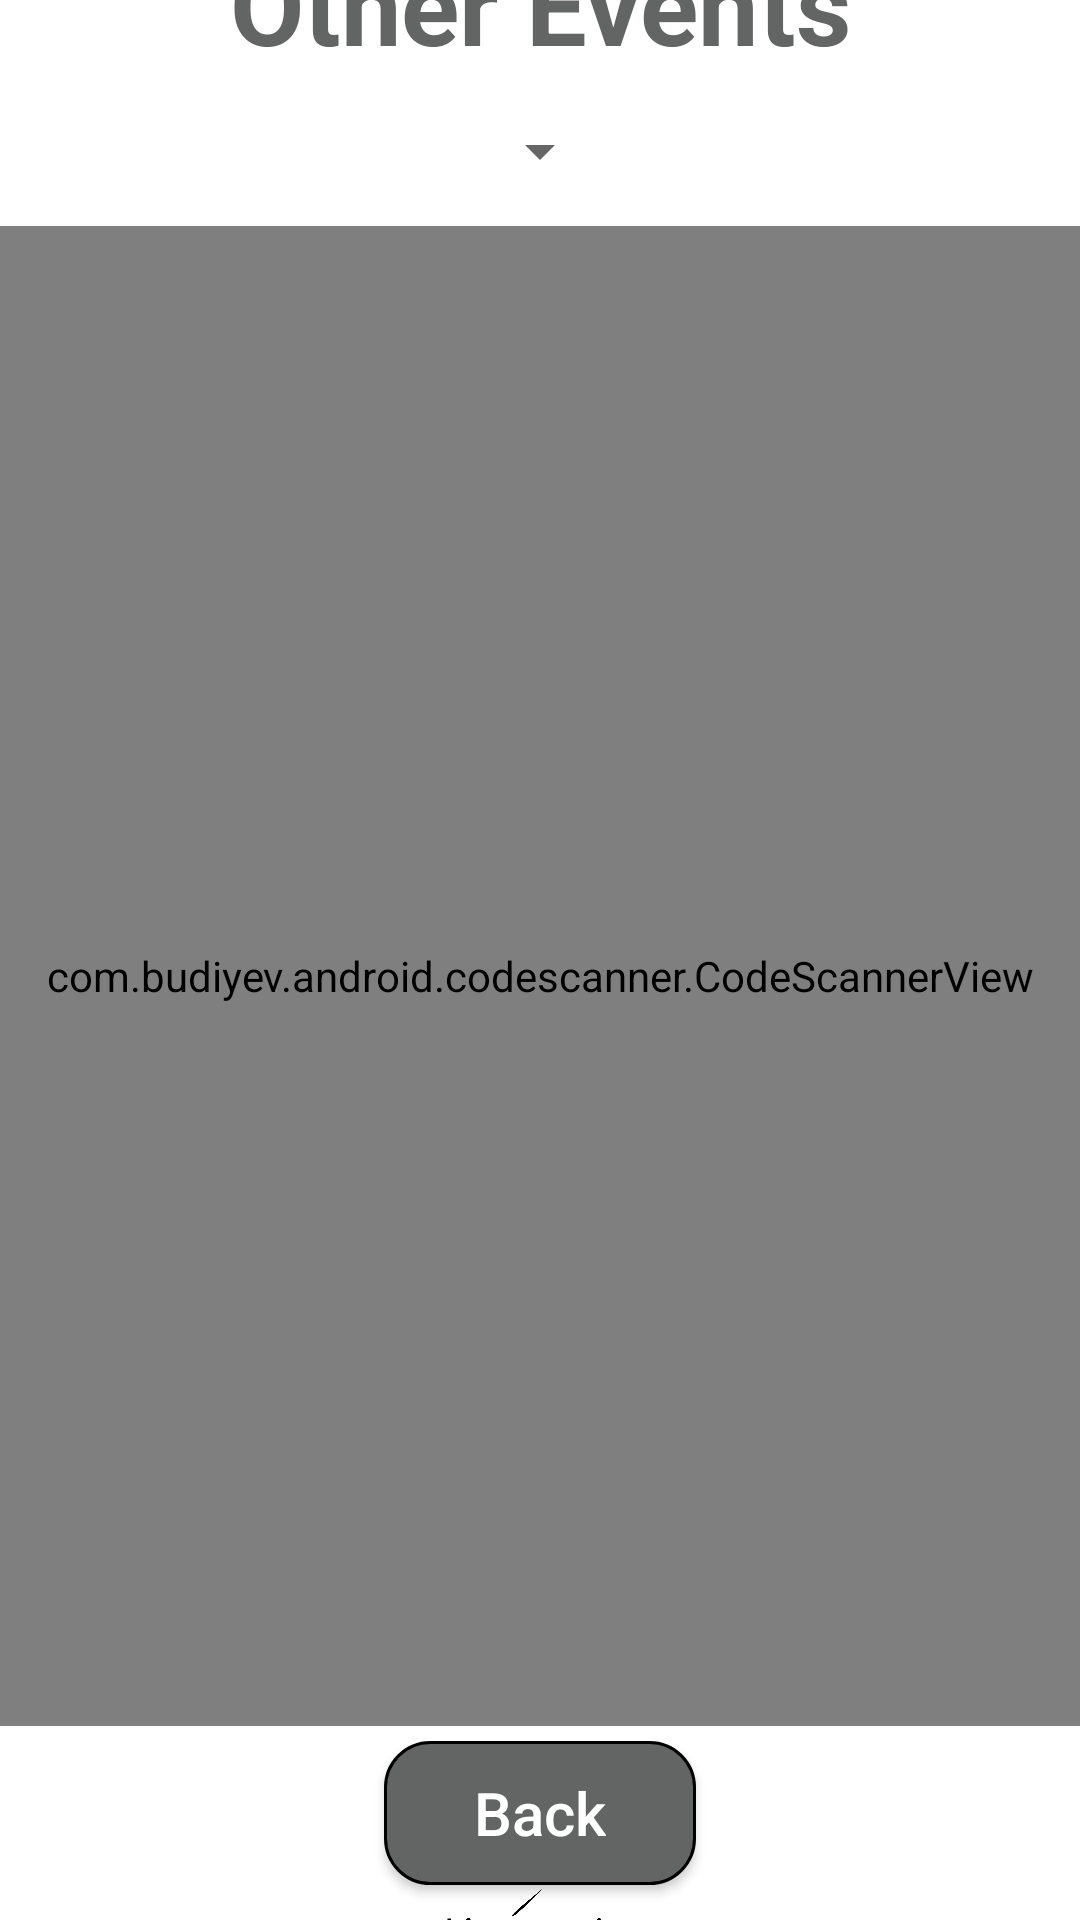

Produce the Android XML layout that renders to this screen, including the resource entries it uses.
<!-- AndroidManifest.xml: application theme Theme.ACOCScanner -->
<!-- res/layout/fragment_other_events.xml -->
<?xml version="1.0" encoding="utf-8"?>
<layout xmlns:android="http://schemas.android.com/apk/res/android"
    xmlns:tools="http://schemas.android.com/tools"
    xmlns:app="http://schemas.android.com/apk/res-auto">

    <data>
        <variable
            name="oeViewModel"
            type="com.wst.acocscanner.otherEvents.OtherEventsViewModel" />
    </data>

    <FrameLayout
        android:layout_width="match_parent"
        android:layout_height="match_parent"
        tools:context=".otherEvents.OtherEventsFragment"
        android:background="@color/white">
        <com.airbnb.lottie.LottieAnimationView
            android:id="@+id/loading_animation"
            android:layout_width="100dp"
            android:layout_height="100dp"
            android:layout_gravity="center"
            app:layout_constraintBottom_toBottomOf="parent"
            app:layout_constraintEnd_toEndOf="parent"
            app:layout_constraintStart_toStartOf="parent"
            app:layout_constraintTop_toTopOf="parent"
            app:lottie_autoPlay="true"
            app:lottie_loop="true"
            app:lottie_rawRes="@raw/loading"
            android:visibility="gone"
            />
        <FrameLayout
            android:id="@+id/contentLayout"
            android:layout_width="match_parent"
            android:layout_height="match_parent">
            <androidx.constraintlayout.widget.ConstraintLayout
                android:layout_width="match_parent"
                android:layout_height="match_parent">
                <TextView
                    android:id="@+id/title_10"
                    android:layout_width="wrap_content"
                    android:layout_height="wrap_content"
                    android:gravity="center"
                    android:text="@string/other_events"
                    android:textColor="@color/textAsh"
                    android:textSize="36sp"
                    android:textStyle="bold"
                    app:layout_constraintBottom_toTopOf="@+id/spinner"
                    app:layout_constraintEnd_toEndOf="parent"
                    app:layout_constraintStart_toStartOf="parent"
                    app:layout_constraintTop_toTopOf="parent" />

                <Spinner
                    android:id="@+id/spinner"
                    android:layout_width="wrap_content"
                    android:layout_height="50dp"
                    app:layout_constraintBottom_toTopOf="@+id/scanner_view_OE"
                    app:layout_constraintEnd_toEndOf="parent"
                    android:gravity="center"
                    android:textSize="24sp"
                    app:layout_constraintStart_toStartOf="parent"
                    app:layout_constraintTop_toBottomOf="@+id/title_10" />

                <com.budiyev.android.codescanner.CodeScannerView
                    android:id="@+id/scanner_view_OE"
                    android:layout_width="0dp"
                    android:layout_height="500dp"
                    app:autoFocusButtonColor="@color/white"
                    app:autoFocusButtonVisible="true"
                    app:frameAspectRatioHeight="1"
                    app:frameAspectRatioWidth="1"
                    app:frameColor="@color/white"
                    app:frameCornersRadius="0dp"
                    app:frameCornersSize="50dp"
                    android:layout_marginBottom="5dp"
                    app:frameSize=".75"
                    app:frameThickness="2dp"
                    app:layout_constraintBottom_toTopOf="@+id/OE_back_btn"
                    app:layout_constraintEnd_toEndOf="parent"
                    app:layout_constraintStart_toStartOf="parent"
                    app:layout_constraintTop_toBottomOf="@+id/spinner"
                    app:maskColor="#77000000" />

                <androidx.appcompat.widget.AppCompatButton
                    android:id="@+id/OE_back_btn"
                    android:layout_width="wrap_content"
                    android:layout_height="wrap_content"
                    android:background="@drawable/custom_button"
                    android:paddingStart="30dp"
                    android:paddingEnd="30dp"
                    android:text="@string/back"
                    android:onClick="@{() -> oeViewModel.backButtonPressed()}"
                    android:textAllCaps="false"
                    android:textColor="@color/white"
                    android:textSize="20sp"
                    app:layout_constraintBottom_toTopOf="@+id/imageView"
                    app:layout_constraintEnd_toEndOf="parent"
                    app:layout_constraintStart_toStartOf="parent"
                    app:layout_constraintTop_toBottomOf="@+id/scanner_view_OE" />

                <ImageView
                    android:id="@+id/imageView"
                    android:layout_width="80dp"
                    android:layout_height="30dp"
                    android:layout_gravity="center"
                    android:src="@drawable/logo"
                    app:layout_constraintBottom_toBottomOf="parent"
                    app:layout_constraintEnd_toEndOf="parent"
                    android:layout_marginBottom="5dp"
                    app:layout_constraintStart_toStartOf="parent"
                    app:layout_constraintTop_toBottomOf="@+id/OE_back_btn" />

            </androidx.constraintlayout.widget.ConstraintLayout>
        </FrameLayout>

    </FrameLayout>
</layout>
<!-- resources referenced by this layout -->
<resources>
  <color name="textAsh">#636564</color>
  <color name="white">#FFFFFFFF</color>
  <!-- drawable custom_button (drawable) -->
  <?xml version="1.0" encoding="utf-8"?>
  <shape xmlns:android="http://schemas.android.com/apk/res/android"
      android:shape="rectangle">
      <solid android:color="@color/textAsh"/>
      <corners android:radius="15dp"/>
      <stroke android:color="@color/black"
          android:width="1dp"/>
  
  </shape>
  <!-- drawable logo: jpg bitmap (drawable, 115004 bytes) -->
  <string name="back">Back</string>
  <string name="other_events">Other Events</string>
  <style name="Theme.ACOCScanner" parent="Theme.MaterialComponents.DayNight.DarkActionBar">
          
          <item name="colorPrimary">@color/purple_500</item>
          <item name="colorPrimaryVariant">@color/purple_700</item>
          <item name="colorOnPrimary">@color/white</item>
          
          <item name="colorSecondary">@color/teal_200</item>
          <item name="colorSecondaryVariant">@color/teal_700</item>
          <item name="colorOnSecondary">@color/black</item>
          
          <item name="android:statusBarColor">?attr/colorPrimaryVariant</item>
          
      </style>
  <color name="black">#FF000000</color>
  <color name="purple_500">#FF6200EE</color>
  <color name="purple_700">#FF3700B3</color>
  <color name="teal_200">#FF03DAC5</color>
  <color name="teal_700">#FF018786</color>
</resources>
